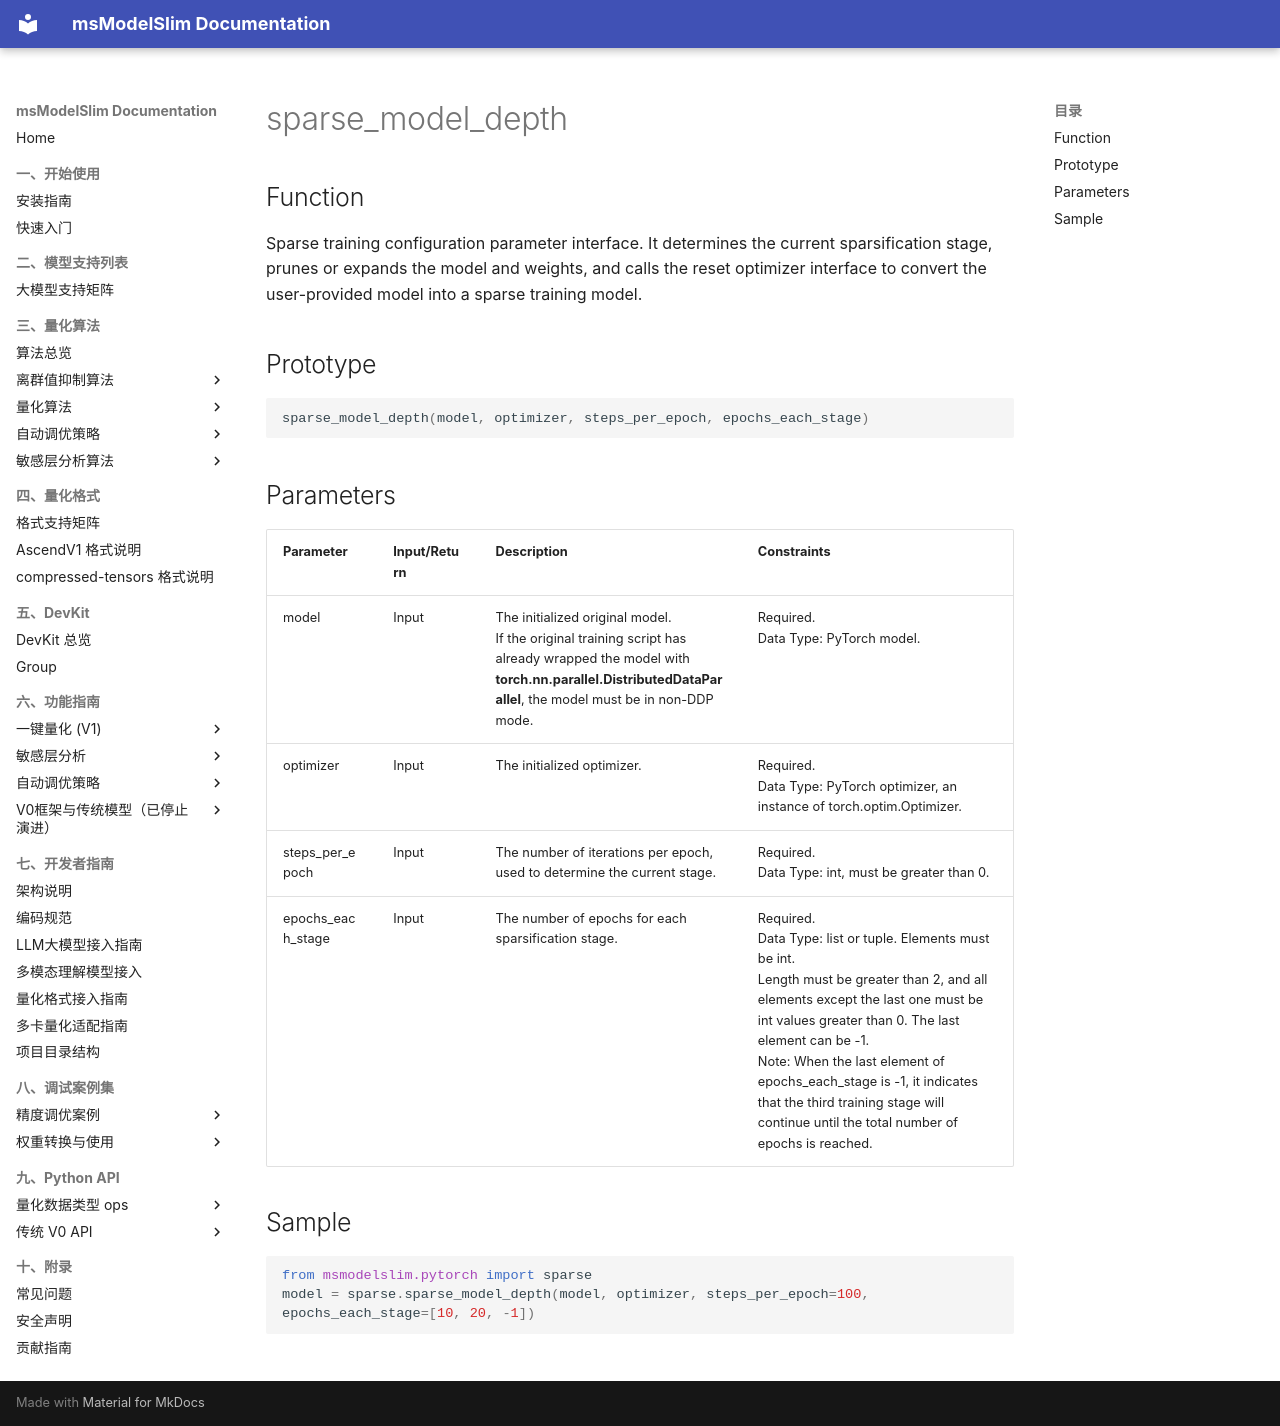

repository: Ascend/msmodelslim · page: en/api_reference/python_api_v0/sparse_acceleration_training_apis/sparse_model_depth/index.html · generator: mkdocs

# sparse_model_depth

## Function

Sparse training configuration parameter interface. It determines the current sparsification stage, prunes or expands the model and weights, and calls the reset optimizer interface to convert the user-provided model into a sparse training model.

## Prototype

```python
sparse_model_depth(model, optimizer, steps_per_epoch, epochs_each_stage)
```

## Parameters

| Parameter | Input/Return | Description | Constraints |
| ------ | ------ | ------ | ------ |
| model | Input | The initialized original model.<br>If the original training script has already wrapped the model with **torch.nn.parallel.DistributedDataParallel**, the model must be in non-DDP mode. | Required.<br>Data Type: PyTorch model. |
| optimizer | Input | The initialized optimizer. | Required.<br>Data Type: PyTorch optimizer, an instance of torch.optim.Optimizer. |
| steps_per_epoch | Input | The number of iterations per epoch, used to determine the current stage. | Required.<br>Data Type: int, must be greater than 0. |
| epochs_each_stage | Input | The number of epochs for each sparsification stage. | Required.<br>Data Type: list or tuple. Elements must be int.<br>Length must be greater than 2, and all elements except the last one must be int values greater than 0. The last element can be -1.<br>Note: When the last element of epochs_each_stage is -1, it indicates that the third training stage will continue until the total number of epochs is reached. |

## Sample

```python
from msmodelslim.pytorch import sparse
model = sparse.sparse_model_depth(model, optimizer, steps_per_epoch=100, epochs_each_stage=[10, 20, -1])
```
